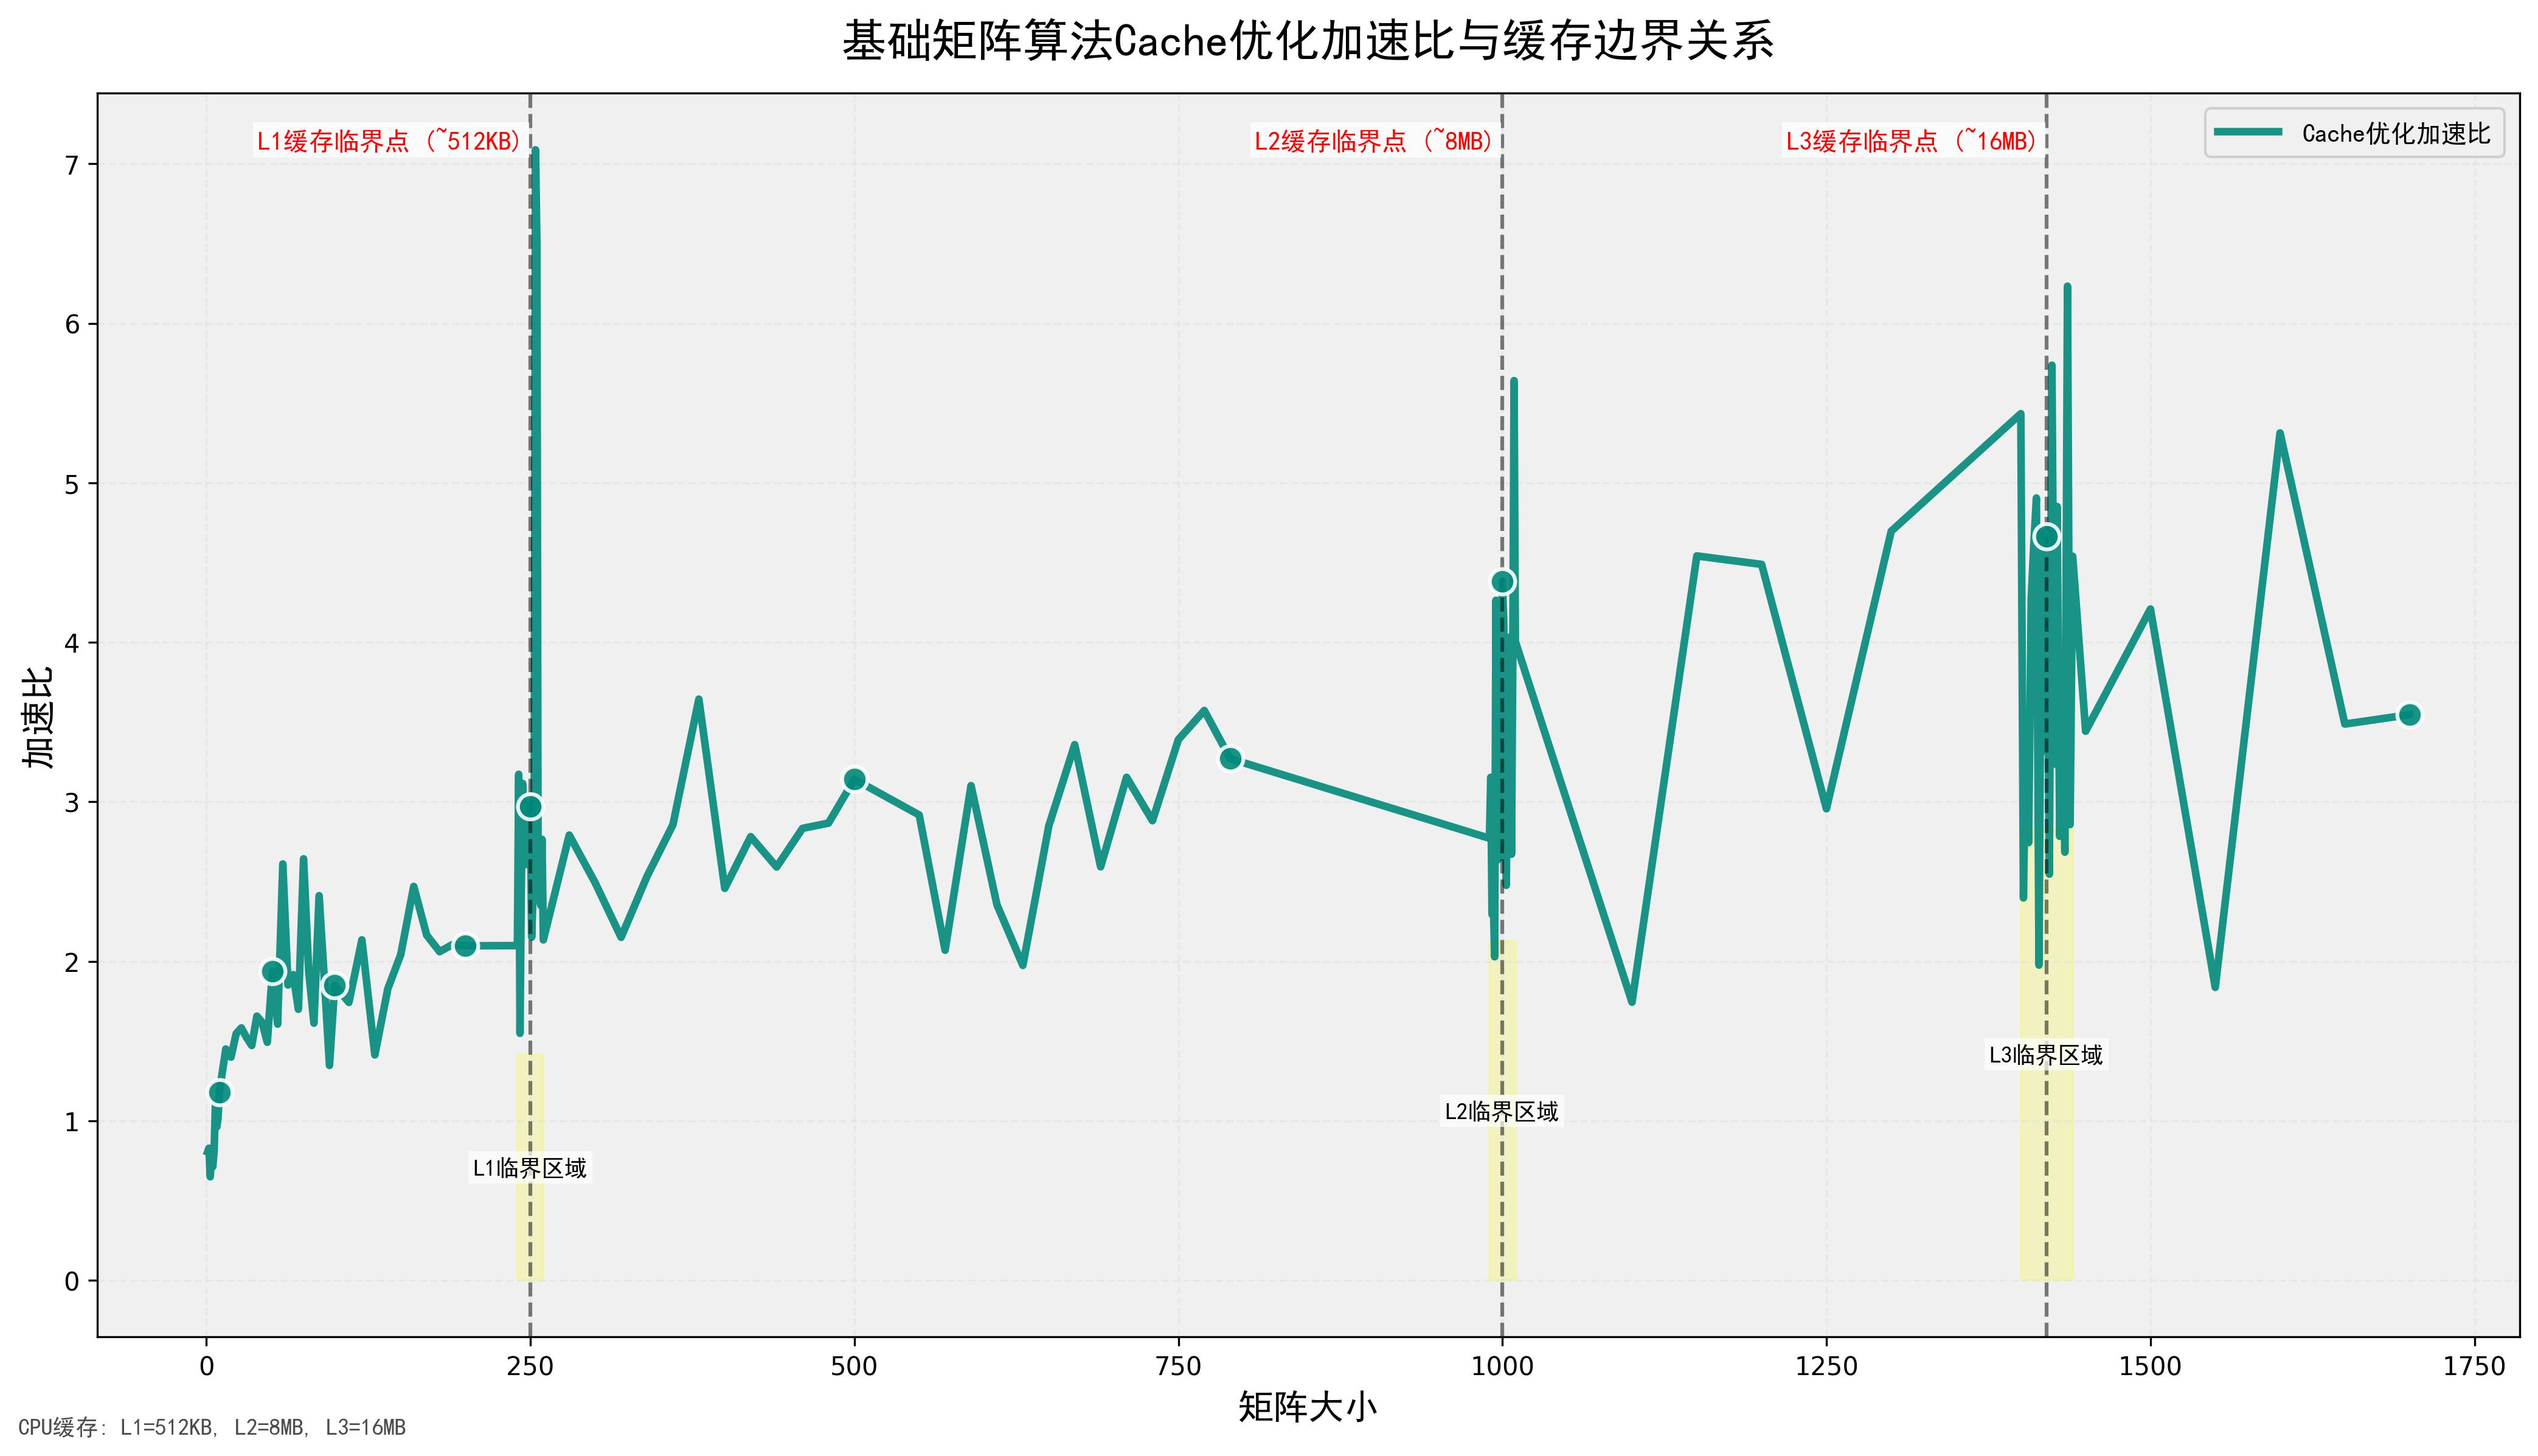

Values plotted in this chart, from the file beside it:
矩阵大小, 平凡算法(秒), Cache优化(秒), 加速比, 结果正确性
1, 0.000006, 0.000007, 0.806, 正确
2, 0.000007, 0.000008, 0.829, 正确
3, 0.000006, 0.000010, 0.650, 正确
4, 0.000007, 0.000009, 0.806, 正确
5, 0.000006, 0.000008, 0.714, 正确
6, 0.000007, 0.000009, 0.816, 正确
7, 0.000010, 0.000009, 1.103, 正确
8, 0.000012, 0.000012, 0.962, 正确
9, 0.000014, 0.000014, 1.017, 正确
10, 0.000014, 0.000012, 1.180, 正确
11, 0.000019, 0.000015, 1.234, 正确
15, 0.000028, 0.000020, 1.451, 正确
19, 0.000042, 0.000030, 1.400, 正确
23, 0.000070, 0.000045, 1.547, 正确
27, 0.000078, 0.000049, 1.583, 正确
31, 0.000103, 0.000068, 1.523, 正确
35, 0.000129, 0.000088, 1.473, 正确
39, 0.000180, 0.000108, 1.657, 正确
43, 0.000220, 0.000136, 1.618, 正确
47, 0.000244, 0.000163, 1.493, 正确
51, 0.000291, 0.000150, 1.937, 正确
55, 0.000348, 0.000216, 1.607, 正确
59, 0.000616, 0.000236, 2.611, 正确
63, 0.000515, 0.000278, 1.852, 正确
67, 0.000510, 0.000266, 1.917, 正确
71, 0.000576, 0.000339, 1.700, 正确
75, 0.001038, 0.000393, 2.643, 正确
79, 0.000797, 0.000412, 1.936, 正确
83, 0.000695, 0.000431, 1.613, 正确
87, 0.001089, 0.000452, 2.412, 正确
91, 0.000989, 0.000523, 1.892, 正确
95, 0.000868, 0.000644, 1.348, 正确
99, 0.001242, 0.000672, 1.849, 正确
110, 0.001133, 0.000650, 1.743, 正确
120, 0.001281, 0.000600, 2.135, 正确
130, 0.001388, 0.000982, 1.414, 正确
140, 0.001674, 0.000916, 1.828, 正确
150, 0.002343, 0.001147, 2.043, 正确
160, 0.002444, 0.000990, 2.470, 正确
170, 0.002694, 0.001244, 2.165, 正确
180, 0.002912, 0.001413, 2.061, 正确
190, 0.003500, 0.001662, 2.106, 正确
200, 0.004747, 0.002263, 2.098, 正确
240, 0.004532, 0.002159, 2.099, 正确
241, 0.004400, 0.001387, 3.173, 正确
242, 0.003645, 0.002353, 1.549, 正确
243, 0.003733, 0.001522, 2.454, 正确
244, 0.004166, 0.001337, 3.116, 正确
245, 0.003983, 0.001404, 2.836, 正确
246, 0.003656, 0.001341, 2.726, 正确
247, 0.003715, 0.001425, 2.607, 正确
248, 0.004447, 0.001495, 2.975, 正确
249, 0.004259, 0.001602, 2.658, 正确
250, 0.004167, 0.001402, 2.973, 正确
251, 0.003794, 0.001763, 2.152, 正确
252, 0.003839, 0.001594, 2.408, 正确
253, 0.004387, 0.001470, 2.984, 正确
254, 0.01199, 0.001691, 7.088, 正确
255, 0.01073, 0.001645, 6.520, 正确
256, 0.004148, 0.001738, 2.386, 正确
... 82 more rows
